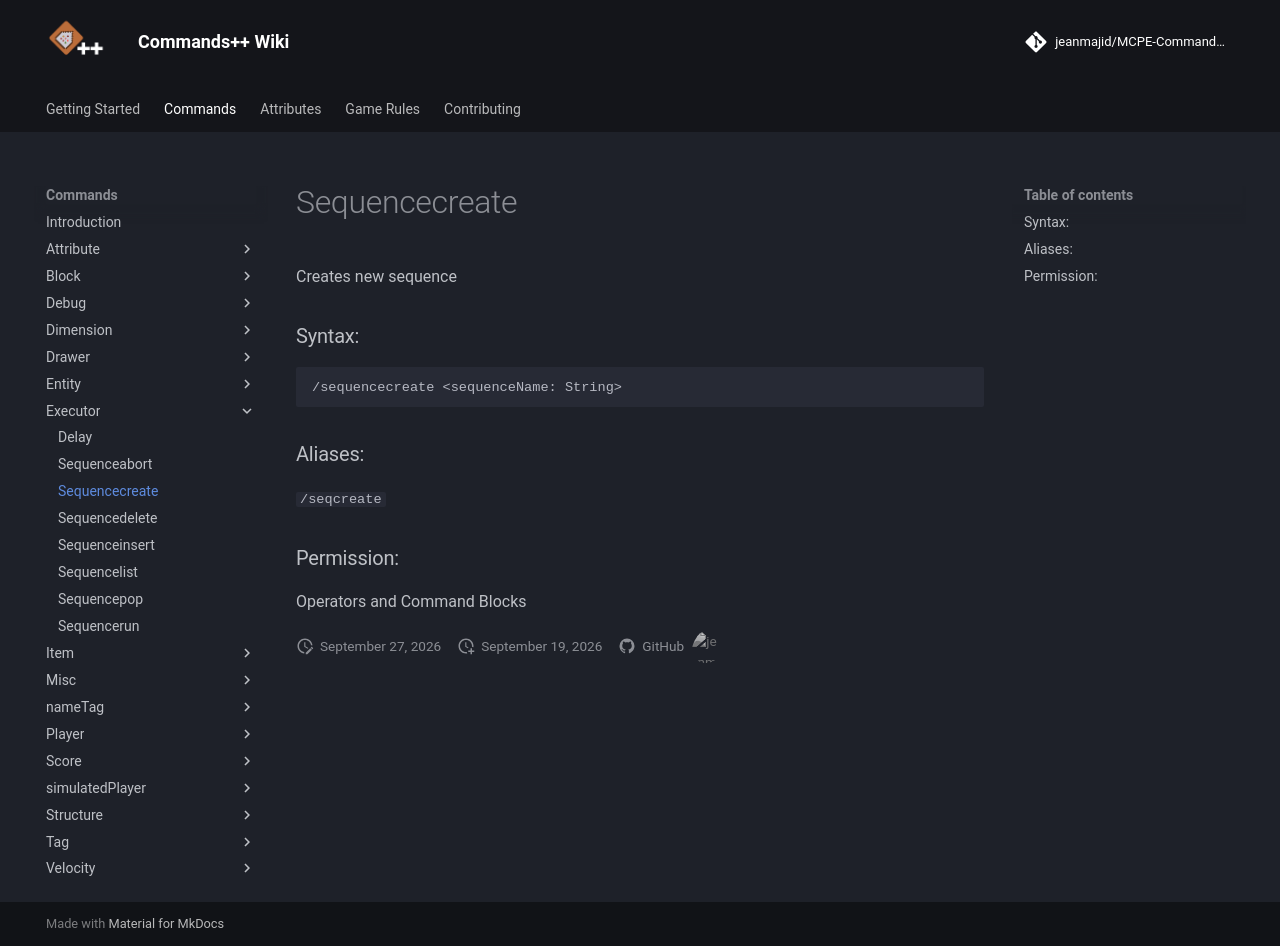

repository: jeanmajid/MCPE-Commands-plus-plus · page: commands/executor/sequencecreate/index.html · generator: mkdocs

<!-- AUTO GENERATED DO NOT TOUCH ANYTHING UNDERNEATH -->

Creates new sequence

### Syntax:

```
/sequencecreate <sequenceName: String>
```

### Aliases:

`/seqcreate`

### Permission:

Operators and Command Blocks

<!-- AUTO GENERATED DO NOT TOUCH ANYTHING ABOVE -->
